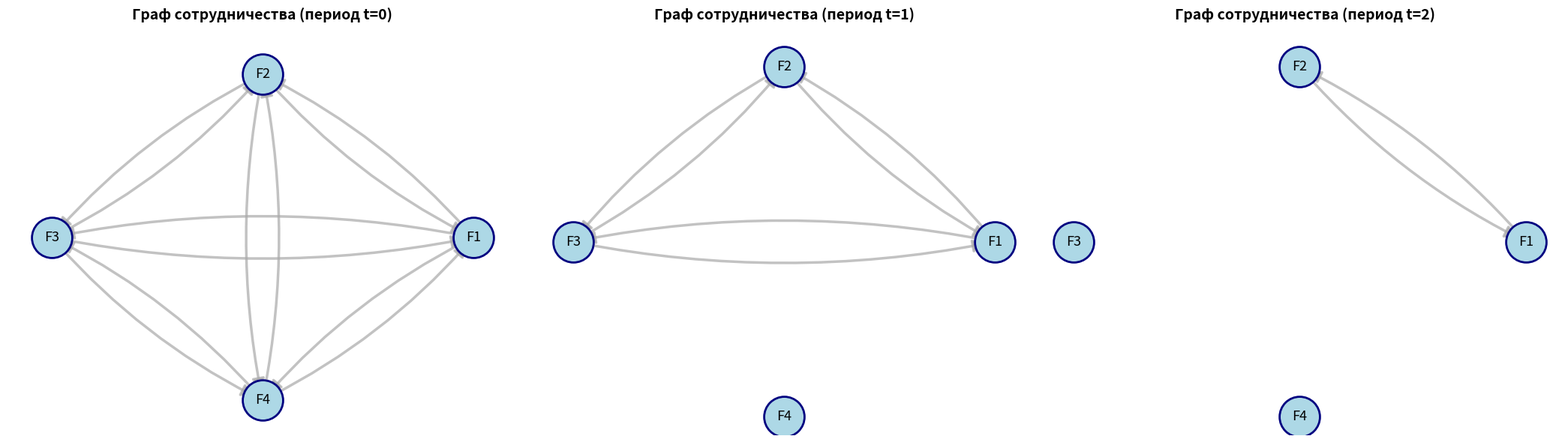

Here is the Python script that generated this plot:
r"""
Динамика: c_i(t+1) = δ c_i(t) − α y_i(t) − ∑_{j∈N\{i}} [β g_ij g_ji + γ(1 − g_ij g_ji)] y_j(t)
Прибыль: J_i = ∑_{t=0}^{T-1} ρ^t [(p − c_i(t) − ∑_{j=1}^{n} u_j(t)) u_i(t) − (ε/2)y_i²(t) − ∑_{j∈N\{i}} π g_ij g_ji]
                  + ∑_{j=1}^{n} φ_ij * [δ c_j(t) − α y_j(t) − ∑_{k∈N\{j}} [β g_jk g_jk + γ(1 − g_jk g_jk)] y_k(t)]
Инвестиционные усилия y: y_i(t) = (−α / (ρ^t ε)) φ_ii(t+1)
Объем производства u: u_i(t) = (p − (n+1)c_i(t) + ∑_{j∈N\{i}} c_j(t)) / (n+1)
Рекуррентность φ: φ_ii(t) = −ρ^t u_i(t) + δ φ_ii(t+1)
Доп: φ_ii(T) = −ρ^t η, φ_ij(T) = 0 для i ≠ j
       φ_ij(t) = 0  для i ≠ j
"""


import numpy as np
import matplotlib.pyplot as plt
import networkx as nx


def setting_values(p, n, ro, T, delta, nu_i, nu, epsilon, alpha, beta, gamma, c0, pi):
    if n < 2:
        raise ValueError("n >= 2")
    if not (0 < ro <= 1):
        raise ValueError(f"ρ ∈ (0, 1], получено {ro}")
    if T < 1:
        raise ValueError(f"T >= 1, получено {T}")
    if delta < 1:
        raise ValueError(f"δ >= 1, получено {delta}")
    if epsilon <= 0:
        raise ValueError(f"ε > 0, получено {epsilon}")
    if not (0 <= gamma <= beta <= alpha):
        raise ValueError(f"0 ≤ γ ≤ β ≤ α")
    if len(c0) != n:
        raise ValueError(f"|c0| = {n}")
    if len(nu_i) != n:
        raise ValueError(f"|η_i| = {n}")
    if not isinstance(pi, np.ndarray):
        pi = np.array(pi, dtype=float)
    if pi.shape != (n, n):
        raise ValueError(f"|π| = {n}×{n}, получено {pi.shape}")
    u = np.zeros((n, T))  # u_i(t)
    y = np.zeros((n, T))  # y_i(t)
    g = np.zeros((n, n, T))  # g_ij(t)
    c = np.zeros((n, T + 1))  # c_i(t)
    c[:, 0] = c0
    phi = np.zeros((n, n, T + 1))
    print(f"n = {n} фирм, T = {T} периодов")
    print(f"c(0) = {c0}")
    print(f"Параметры: p={p}, ρ={ro}, δ={delta}, ε={epsilon}")
    print(f"α={alpha}, β={beta}, γ={gamma}, ν={nu}, ν_i={nu_i}")

    return u, y, g, c, phi, pi


def cost_dynamics(c, y, g, delta, alpha, beta, gamma):
    r"""
    c_i(t+1) = δ c_i(t) − α y_i(t) − ∑_{j∈N\{i}} [β g_ij g_ji + γ(1 − g_ij g_ji)] y_j(t)
    """
    n, T_plus_1 = c.shape
    T = T_plus_1 - 1
    for t in range(T):
        for i in range(n):
            own_effect = alpha * y[i, t]
            neighbor_effect = 0.0
            for j in range(n):
                if j != i:
                    cooperation = g[i, j, t] * g[j, i, t]
                    coeff = beta * cooperation + gamma * (1 - cooperation)
                    neighbor_effect += coeff * y[j, t]
            # c[i, t + 1] = max(delta * c[i, t] - own_effect - neighbor_effect, 0)
            c[i, t + 1] = delta * c[i, t] - own_effect - neighbor_effect
    return c


def calculate_phi(phi, c, u, ro, T, delta, n, nu, nu_i):
    r"""
    φ: φ_ii(t) = −ρ^t u_i(t) + δ φ_ii(t+1)
    Доп: φ_ii(T) = −ρ^t η, φ_ij(T) = 0 для i ≠ j
         φ_ij(t) = 0  для i ≠ j
    """
    for i in range(n):
        phi[i, i, T] = -(ro ** T) * nu
        for j in range(n):
            if j != i:
                phi[i, j, T] = 0

    # обратная рекуррентность: от t = T-1 к t = 0
    for t in range(T - 1, -1, -1):
        for i in range(n):
            # φ_ii(t) = −ρ^t u_i(t) + δ φ_ii(t+1)
            phi[i, i, t] = -(ro ** t) * u[i, t] + delta * phi[i, i, t + 1]
            # φ_ij(t) = 0  для j ≠ i
            for j in range(n):
                if j != i:
                    phi[i, j, t] = 0

    return phi


def calculate_cooperation(g, pi, beta, gamma, y, phi, ro, t, n):
    r"""
    Матрица кооперации
    pi_ij < (-1 / (ρ^t)) * (β - γ) * y_j(t) * φ_ii(t)
    """
    g_new = np.zeros((n, n))

    for i in range(n):
        for j in range(i + 1, n):
            if g[i, j] == 1 and g[j, i] == 1:
                benefit_i = (beta - gamma) * y[j, t] * (-phi[i, i, t + 1])
                net_i = benefit_i - pi[i, j]
                benefit_j = (beta - gamma) * y[i, t] * (-phi[j, j, t + 1])
                net_j = benefit_j - pi[j, i]
                if net_i > 0 and net_j > 0:
                    g_new[i, j] = 1
                    g_new[j, i] = 1

    return g_new


def calculate_volume_of_production(p, n, c, t):
    r"""
    u_i(t) = (p − (n+1)c_i(t) + ∑_{j∈N\{i}} c_j(t)) / (n+1)
    """
    u_t = np.zeros(n)
    for i in range(n):
        sum_c_j_all = np.sum(c[:, t])  # ∑_{j=1}^{n} c_j(t)
        sum_c_j_except_i = sum_c_j_all - c[i, t]  # ∑_{j∈N\{i}} c_j(t)
        u_t[i] = (p - (n + 1) * c[i, t] + sum_c_j_except_i) / (n + 1)
        u_t[i] = max(u_t[i], 0)

    return u_t


def calculate_invest(alpha, ro, epsilon, phi, t, n):
    r"""
    y_i(t) = (−α / (ρ^t ε)) φ_ii(t+1)
    Если φ_ii(t+1) >= 0, то y_i(t) <= 0, что нарушает ограничение y_i(t) >= 0
    Тогда y_i(t) = 0
    """
    y_t = np.zeros(n)
    for i in range(n):
        if ro ** t > 1e-9:
            y_t[i] = (-alpha / ((ro ** t) * epsilon)) * phi[i, i, t + 1]
        y_t[i] = max(y_t[i], 0)

    return y_t


def profit_i(i, u, y, g, c, p, ro, epsilon, pi, nu_i, nu, phi, alpha, beta, gamma, delta, n, T):
    r"""
    J_i = ∑_{t=0}^{T-1} ρ^t [(p − c_i(t) − ∑_{j=1}^{n} u_j(t)) u_i(t) − (ε/2)y_i²(t) − ∑_{j∈N\{i}} π g_ij g_ji]
                  + ∑_{j=1}^{n} φ_ij * [δ c_j(t) − α y_j(t) − ∑_{k∈N\{j}} [β g_jk g_jk + γ(1 − g_jk g_jk)] y_k(t)]
    """
    J = 0.0
    for t in range(T):
        # (p − c_i(t) − ∑_{j=1}^{n} u_j(t)) u_i(t)
        sum_u = np.sum(u[:, t])
        clear_profit = (p - c[i, t] - sum_u) * u[i, t]
        # − (ε/2) y_i²(t)
        investments = (epsilon / 2.0) * (y[i, t] ** 2)
        # − ∑_{j≠i} π_ij g_ij(t) g_ji(t)
        costs_of_cooperation = 0.0
        for j in range(n):
            if j != i:
                costs_of_cooperation += pi[i, j] * g[i, j, t] * g[j, i, t]
        # ∑_{j=1}^n φ_ij(t) * [δ c_j(t) − α y_j(t) − ∑_k [β g_jk g_kj + γ(1 − g_jk g_kj)] y_k(t)]
        stage_profit = clear_profit - investments - costs_of_cooperation
        J += (ro ** t) * stage_profit
    return J


def solve_game_forward(p, n, ro, T, delta, nu_i, nu, epsilon, alpha, beta, gamma, c0, pi, g):
    u, y, g_calc, c, phi, pi = setting_values(
        p, n, ro, T, delta, nu_i, nu, epsilon, alpha, beta, gamma, c0, pi)
    g_calc = g.copy()
    max_iterations = 10
    tolerance = 1e-2
    for iteration in range(max_iterations):
        calculate_phi(phi, c, u, ro, T, delta, n, nu, nu_i)
        y_old = y.copy()
        for t in range(T):
            y[:, t] = calculate_invest(alpha, ro, epsilon, phi, t, n)
        for t in range(T):
            u[:, t] = calculate_volume_of_production(p, n, c, t)
        for t in range(1, T):
            g_calc[:, :, t] = calculate_cooperation(
                g_calc[:, :, t - 1],
                pi, beta, gamma,
                y, phi, ro, t - 1, n)
        cost_dynamics(c, y, g_calc, delta, alpha, beta, gamma)
        delta_y = np.max(np.abs(y - y_old))
        print(f"Итерация {iteration + 1}: max|Δy| = {delta_y:.2e}")
        if delta_y < tolerance:
            print(f"Сходимость достигнута за {iteration + 1} итераций")
    c = np.zeros((n, T + 1))
    c[:, 0] = c0
    cost_dynamics(c, y, g_calc, delta, alpha, beta, gamma)
    phi = np.zeros((n, n, T + 1))
    calculate_phi(phi, c, u, ro, T, delta, n, nu, nu_i)
    profits = np.zeros(n)
    for i in range(n):
        profits[i] = profit_i(i, u, y, g_calc, c, p, ro, epsilon, pi, nu_i, nu,
                                phi, alpha, beta, gamma, delta, n, T)
    return u, y, c, profits, g_calc


def print_results(n, T, u, y, c, profits):
    print("Инвестиционные усилия y_i(t)")
    print(f"{'Фирма':<10} | " + " | ".join([f"t={t}" for t in range(T)]))
    for i in range(n):
        row = f"y_{i + 1}(t)   "
        for t in range(T):
            row += f" | {y[i, t]:6.4f}"
        print(row)
    print("Объем товара u_i(t)")
    print(f"{'Фирма':<10} | " + " | ".join([f"t={t}" for t in range(T)]))
    for i in range(n):
        row = f"u_{i + 1}(t)   "
        for t in range(T):
            row += f" | {u[i, t]:6.4f}"
        print(row)
    print("Издержки c_i(t)")
    print(f"{'Фирма':<10} | " + " | ".join([f"t={t}" for t in range(T + 1)]))
    for i in range(n):
        row = f"c_{i + 1}(t)   "
        for t in range(T + 1):
            row += f" | {c[i, t]:6.4f}"
        print(row)
    print("Прибыль")
    for i in range(n):
        print(f"J_{i + 1} = {profits[i]:12.6f}")
    print(f"Итого: {np.sum(profits):12.6f}")


def print_cooperation_matrices(g, n, T):
    r"""
    Выводит матрицы кооперации g_ij(t) для каждого периода
    g[i,j,t] = 1: фирма i предлагает кооперацию фирме j в период t
    """
    print("Матрицы кооперации g_ij(t)")
    print()

    for t in range(T):
        print(f"\nПериод t={t}:")
        print()
        for j in range(n):
            print(f"F{j + 1}  ", end="")
        print()
        for i in range(n):
            print(f"F{i + 1}: ", end="")
            for j in range(n):
                val = int(g[i, j, t])
                print(f" {val}  ", end="")
            print()
        print("\nВзаимные кооперации:")
        mutual_found = False
        for i in range(n):
            for j in range(i + 1, n):
                if g[i, j, t] == 1 and g[j, i, t] == 1:
                    mutual_found = True
                    print(f"F{i + 1} ↔ F{j + 1}")
        if not mutual_found:
            print("  (нет взаимных кооперациий)")


def plot_cooperation_networks(g, n, T):
    """
    Визуализация графов для каждого периода t
    """
    fig, axes = plt.subplots(1, T, figsize=(7 * T, 6))
    if T == 1:
        axes = [axes]
    for t in range(T):
        ax = axes[t]
        G = nx.DiGraph()
        G.add_nodes_from(range(n))
        for i in range(n):
            for j in range(n):
                if i != j and g[i, j, t] == 1:
                    G.add_edge(i, j)
        pos = nx.circular_layout(G)
        nx.draw_networkx_nodes(G, pos,
                               node_color='lightblue',
                               node_size=1500,
                               ax=ax,
                               edgecolors='navy',
                               linewidths=2)
        labels = {i: f'F{i + 1}' for i in range(n)}
        nx.draw_networkx_labels(G, pos,
                                labels,
                                font_size=13,
                                ax=ax)
        nx.draw_networkx_edges(G, pos,
                               edge_color='darkgray',
                               arrows=True,
                               arrowsize=25,
                               arrowstyle='-|>',
                               width=2.5,
                               ax=ax,
                               connectionstyle="arc3,rad=0.1",
                               alpha=0.7)
        ax.set_title(f'Граф сотрудничества (период t={t})',
                     fontsize=14, weight='bold', pad=20)
        ax.axis('off')

    plt.tight_layout()
    return fig


if __name__ == "__main__":
    p = 500
    n = 4
    ro = 0.95
    T = 3
    delta = 1.07
    nu_i = np.array([100000, 100000, 100000, 100000])
    nu = 1000
    epsilon = 1000
    alpha = 1.8
    beta = 1
    gamma = 0.5
    c0 = np.array([100, 100, 100, 100])
    pi = np.array([[0, 800, 800, 800], [800, 0, 800, 800], [900, 900, 0, 900], [1100, 1100, 1100, 0]])
    g = np.ones((n, n, T))
    for t in range(T):
        np.fill_diagonal(g[:, :, t], 0)
    u_opt, y_opt, c_opt, profits, g_opt = solve_game_forward(p, n, ro, T, delta, nu_i, nu, epsilon, alpha, beta, gamma, c0, pi, g)
    print_results(n, T, u_opt, y_opt, c_opt, profits)
    print_cooperation_matrices(g_opt, n, T)
    fig = plot_cooperation_networks(g_opt, n, T)
    fig.savefig("cooperation_networks.png", dpi=300, bbox_inches="tight")
